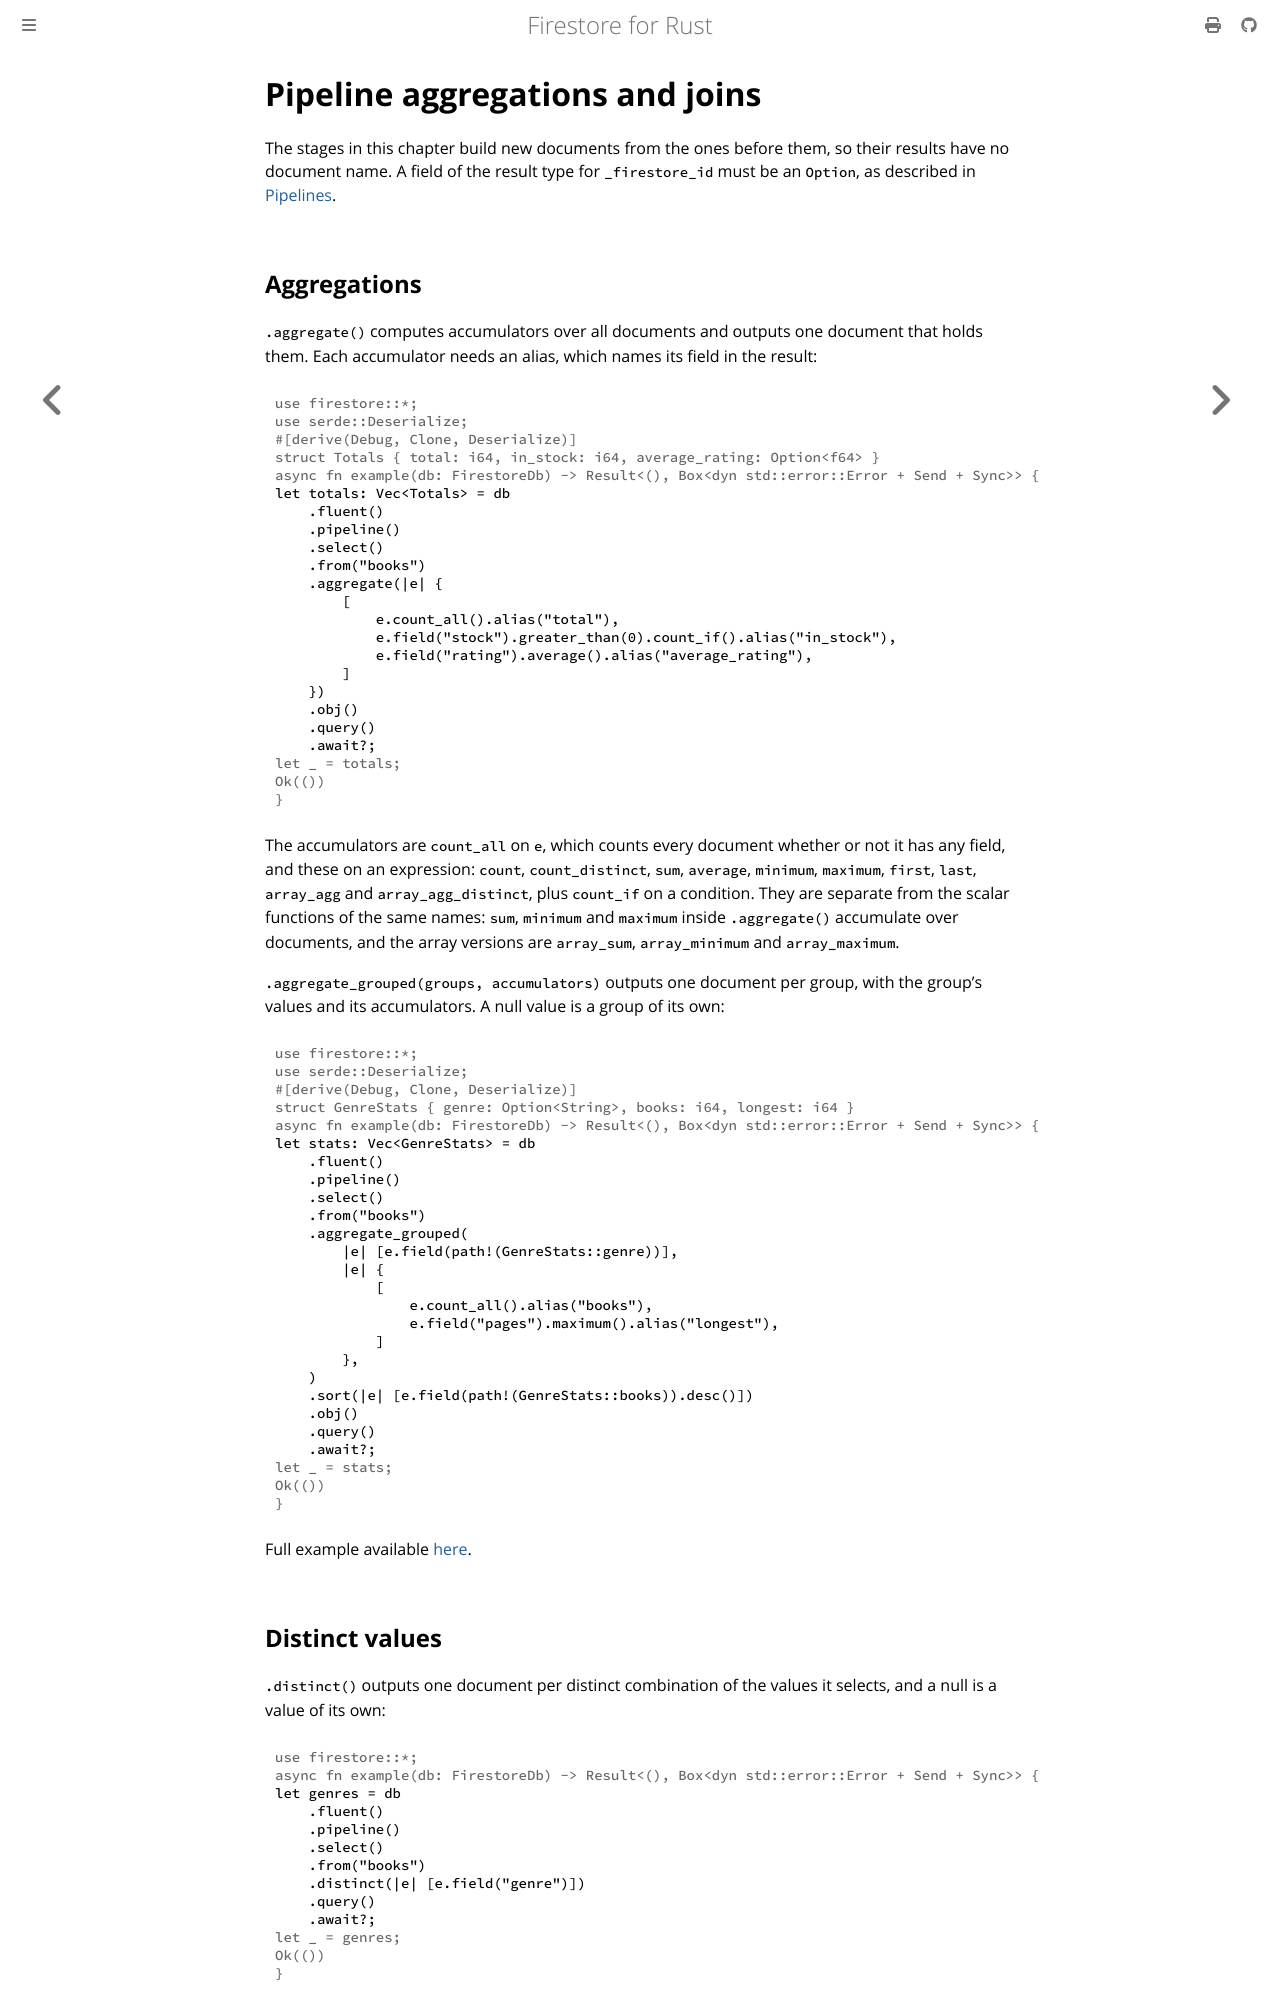

repository: abdolence/firestore-rs · page: pipeline-aggregations-and-joins.html · generator: mdbook

# Pipeline aggregations and joins

The stages in this chapter build new documents from the ones before them, so their results have
no document name. A field of the result type for `_firestore_id` must be an `Option`, as
described in [Pipelines](./pipelines.md#typed-results-and-metadata).

## Aggregations

`.aggregate()` computes accumulators over all documents and outputs one document that holds them.
Each accumulator needs an alias, which names its field in the result:

```rust,no_run
# use firestore::*;
# use serde::Deserialize;
# #[derive(Debug, Clone, Deserialize)]
# struct Totals { total: i64, in_stock: i64, average_rating: Option<f64> }
# async fn example(db: FirestoreDb) -> Result<(), Box<dyn std::error::Error + Send + Sync>> {
let totals: Vec<Totals> = db
    .fluent()
    .pipeline()
    .select()
    .from("books")
    .aggregate(|e| {
        [
            e.count_all().alias("total"),
            e.field("stock").greater_than(0).count_if().alias("in_stock"),
            e.field("rating").average().alias("average_rating"),
        ]
    })
    .obj()
    .query()
    .await?;
# let _ = totals;
# Ok(())
# }
```

The accumulators are `count_all` on `e`, which counts every document whether or not it has any
field, and these on an expression: `count`, `count_distinct`, `sum`, `average`, `minimum`,
`maximum`, `first`, `last`, `array_agg` and `array_agg_distinct`, plus `count_if` on a condition.
They are separate from the scalar functions of the same names: `sum`, `minimum` and `maximum`
inside `.aggregate()` accumulate over documents, and the array versions are `array_sum`,
`array_minimum` and `array_maximum`.

`.aggregate_grouped(groups, accumulators)` outputs one document per group, with the group's values
and its accumulators. A null value is a group of its own:

```rust,no_run
# use firestore::*;
# use serde::Deserialize;
# #[derive(Debug, Clone, Deserialize)]
# struct GenreStats { genre: Option<String>, books: i64, longest: i64 }
# async fn example(db: FirestoreDb) -> Result<(), Box<dyn std::error::Error + Send + Sync>> {
let stats: Vec<GenreStats> = db
    .fluent()
    .pipeline()
    .select()
    .from("books")
    .aggregate_grouped(
        |e| [e.field(path!(GenreStats::genre))],
        |e| {
            [
                e.count_all().alias("books"),
                e.field("pages").maximum().alias("longest"),
            ]
        },
    )
    .sort(|e| [e.field(path!(GenreStats::books)).desc()])
    .obj()
    .query()
    .await?;
# let _ = stats;
# Ok(())
# }
```

Full example available [here](https://github.com/abdolence/firestore-rs/blob/master/examples/pipeline-query.rs).

## Distinct values

`.distinct()` outputs one document per distinct combination of the values it selects, and a null
is a value of its own:

```rust,no_run
# use firestore::*;
# async fn example(db: FirestoreDb) -> Result<(), Box<dyn std::error::Error + Send + Sync>> {
let genres = db
    .fluent()
    .pipeline()
    .select()
    .from("books")
    .distinct(|e| [e.field("genre")])
    .query()
    .await?;
# let _ = genres;
# Ok(())
# }
```
